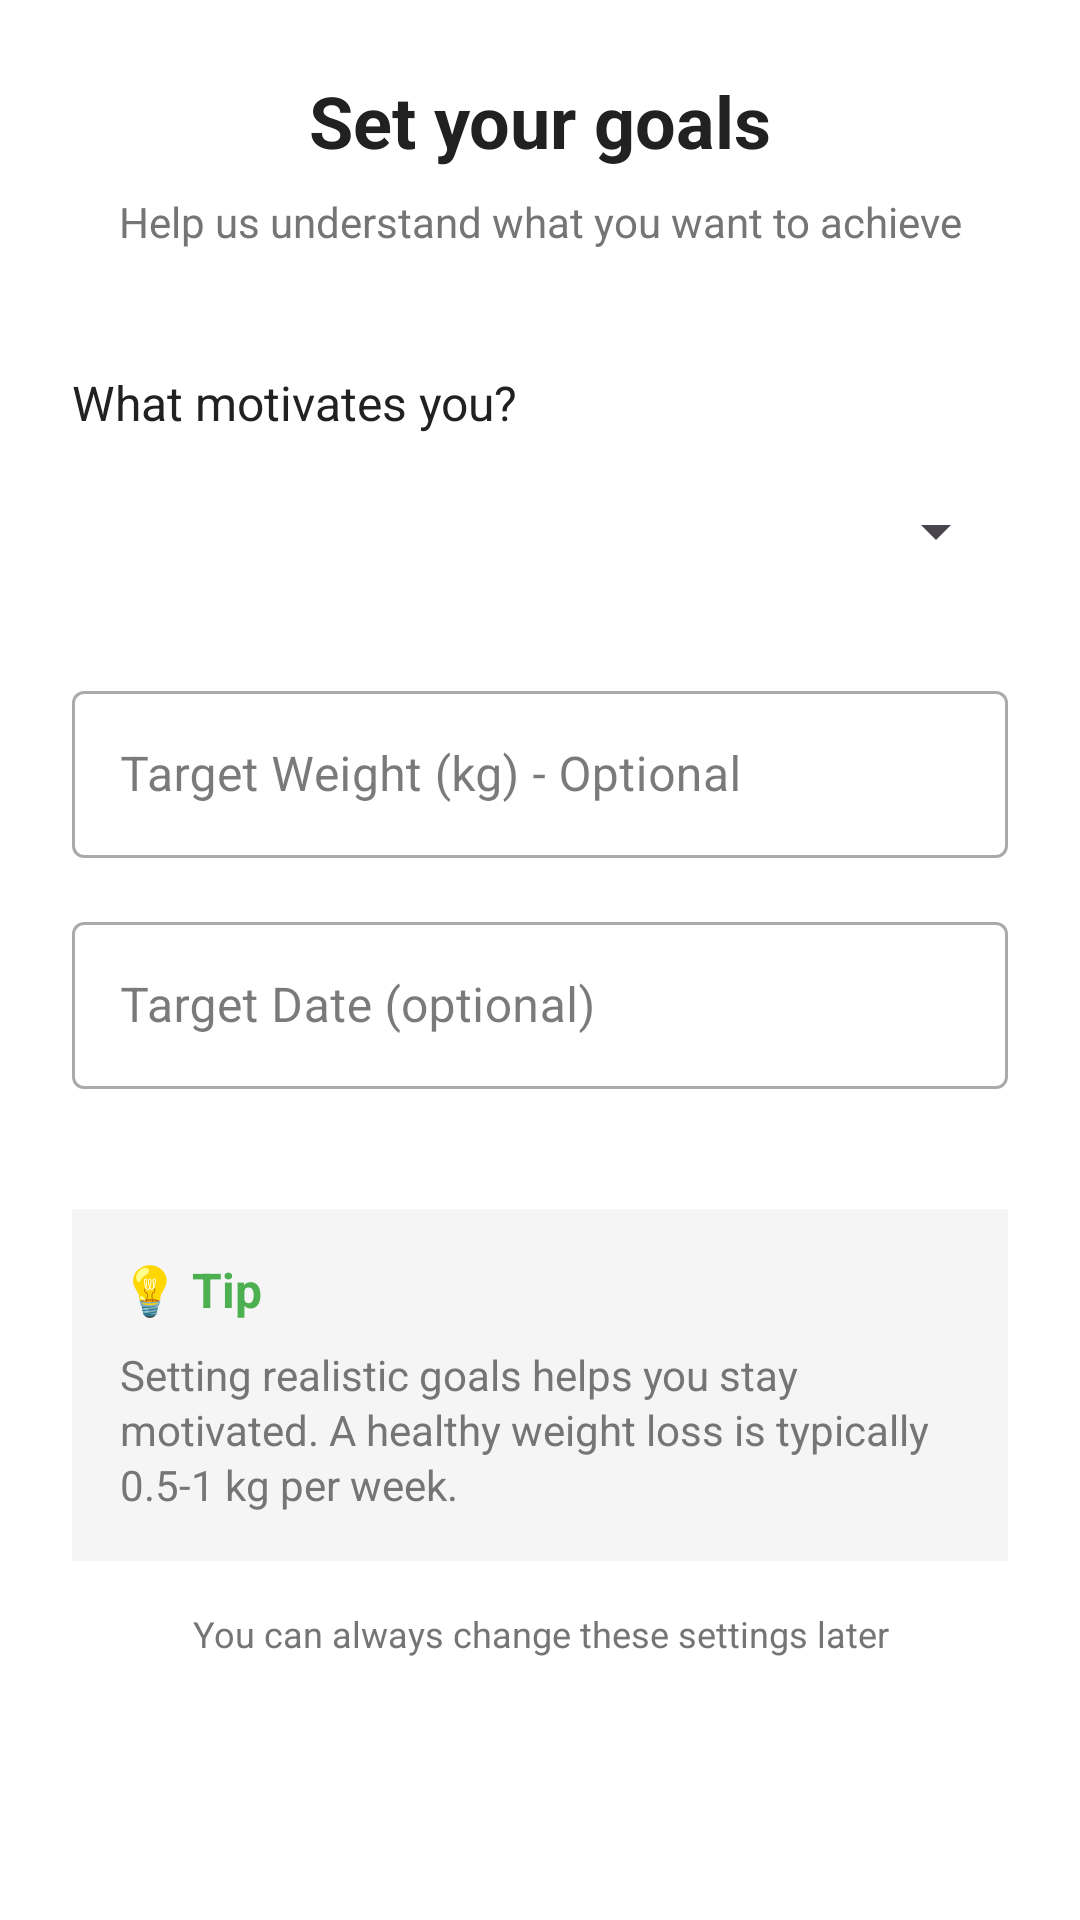

Produce the Android XML layout that renders to this screen, including the resource entries it uses.
<!-- AndroidManifest.xml: application theme Theme.ProgressPal -->
<!-- res/layout/fragment_goals.xml -->
<?xml version="1.0" encoding="utf-8"?>
<ScrollView
    xmlns:android="http://schemas.android.com/apk/res/android"
    xmlns:app="http://schemas.android.com/apk/res-auto"
    android:layout_width="match_parent"
    android:layout_height="match_parent"
    android:padding="24dp">

    <LinearLayout
        android:layout_width="match_parent"
        android:layout_height="wrap_content"
        android:orientation="vertical">

        <TextView
            android:layout_width="match_parent"
            android:layout_height="wrap_content"
            android:layout_marginBottom="8dp"
            android:text="Set your goals"
            android:textColor="@color/pal_text_primary"
            android:textSize="24sp"
            android:textStyle="bold"
            android:gravity="center" />

        <TextView
            android:layout_width="match_parent"
            android:layout_height="wrap_content"
            android:layout_marginBottom="32dp"
            android:text="Help us understand what you want to achieve"
            android:textColor="@color/pal_text_secondary"
            android:textSize="14sp"
            android:gravity="center" />

        <TextView
            android:layout_width="match_parent"
            android:layout_height="wrap_content"
            android:layout_marginTop="8dp"
            android:layout_marginBottom="8dp"
            android:text="What motivates you?"
            android:textColor="@color/pal_text_primary"
            android:textSize="16sp" />

        <Spinner
            android:id="@+id/spinner_motivation"
            android:layout_width="match_parent"
            android:layout_height="48dp"
            android:layout_marginBottom="24dp" />

        <com.google.android.material.textfield.TextInputLayout
            android:id="@+id/til_target_weight"
            android:layout_width="match_parent"
            android:layout_height="wrap_content"
            android:layout_marginBottom="16dp"
            android:hint="Target Weight (kg) - Optional"
            style="@style/Widget.MaterialComponents.TextInputLayout.OutlinedBox">

            <com.google.android.material.textfield.TextInputEditText
                android:id="@+id/et_target_weight"
                android:layout_width="match_parent"
                android:layout_height="wrap_content"
                android:inputType="numberDecimal"
                android:maxLines="1" />

        </com.google.android.material.textfield.TextInputLayout>

        <com.google.android.material.textfield.TextInputLayout
            android:id="@+id/til_target_date"
            android:layout_width="match_parent"
            android:layout_height="wrap_content"
            android:layout_marginBottom="16dp"
            android:hint="Target Date (optional)"
            style="@style/Widget.MaterialComponents.TextInputLayout.OutlinedBox">

            <com.google.android.material.textfield.TextInputEditText
                android:id="@+id/et_target_date"
                android:layout_width="match_parent"
                android:layout_height="wrap_content"
                android:focusable="false"
                android:clickable="true"
                android:maxLines="1" />

        </com.google.android.material.textfield.TextInputLayout>

        <LinearLayout
            android:layout_width="match_parent"
            android:layout_height="wrap_content"
            android:layout_marginTop="24dp"
            android:background="@color/pal_surface"
            android:padding="16dp"
            android:orientation="vertical">

            <TextView
                android:layout_width="match_parent"
                android:layout_height="wrap_content"
                android:text="💡 Tip"
                android:textColor="@color/pal_primary"
                android:textSize="16sp"
                android:textStyle="bold"
                android:layout_marginBottom="8dp" />

            <TextView
                android:layout_width="match_parent"
                android:layout_height="wrap_content"
                android:text="Setting realistic goals helps you stay motivated. A healthy weight loss is typically 0.5-1 kg per week."
                android:textColor="@color/pal_text_secondary"
                android:textSize="14sp"
                android:lineSpacingExtra="2dp" />

        </LinearLayout>

        <TextView
            android:layout_width="match_parent"
            android:layout_height="wrap_content"
            android:layout_marginTop="16dp"
            android:text="You can always change these settings later"
            android:textColor="@color/pal_text_secondary"
            android:textSize="12sp"
            android:gravity="center" />

    </LinearLayout>

</ScrollView>
<!-- resources referenced by this layout -->
<resources>
  <color name="pal_primary">#4CAF50</color>
  <color name="pal_surface">#F5F5F5</color>
  <color name="pal_text_primary">#212121</color>
  <color name="pal_text_secondary">#757575</color>
  <color name="white">#FFFFFFFF</color>
  <color name="pal_primary_dark">#388E3C</color>
  <color name="pal_secondary">#2196F3</color>
  <color name="pal_secondary_dark">#1976D2</color>
  <color name="pal_error">#F44336</color>
  <color name="pal_background">#FFFFFF</color>
</resources>
